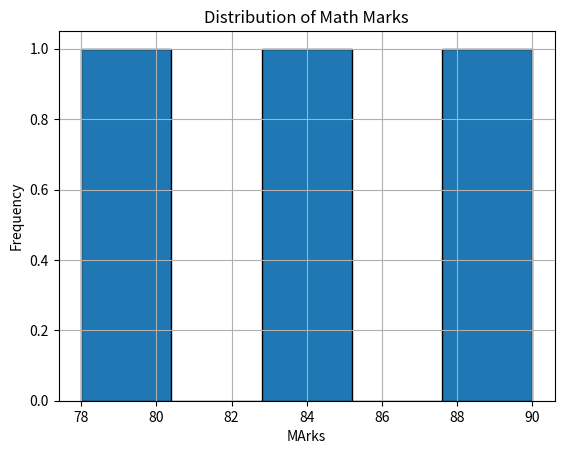

Source code (Python):
"""Plot a histogram of math marks"""

import pandas as pd
import matplotlib.pyplot as plt 

data={
    "Name":['Bob', 'Sagar', 'Pooja'],
    "Math": [85,90,78],
    "Science": [92,88,80],
    "English": [75,85,82],
}

df = pd.DataFrame(data)

plt.hist(df['Math'],bins=5, edgecolor='black')
plt.title("Distribution of Math Marks")
plt.xlabel("MArks")
plt.ylabel("Frequency")
plt.grid(True)
plt.show()
